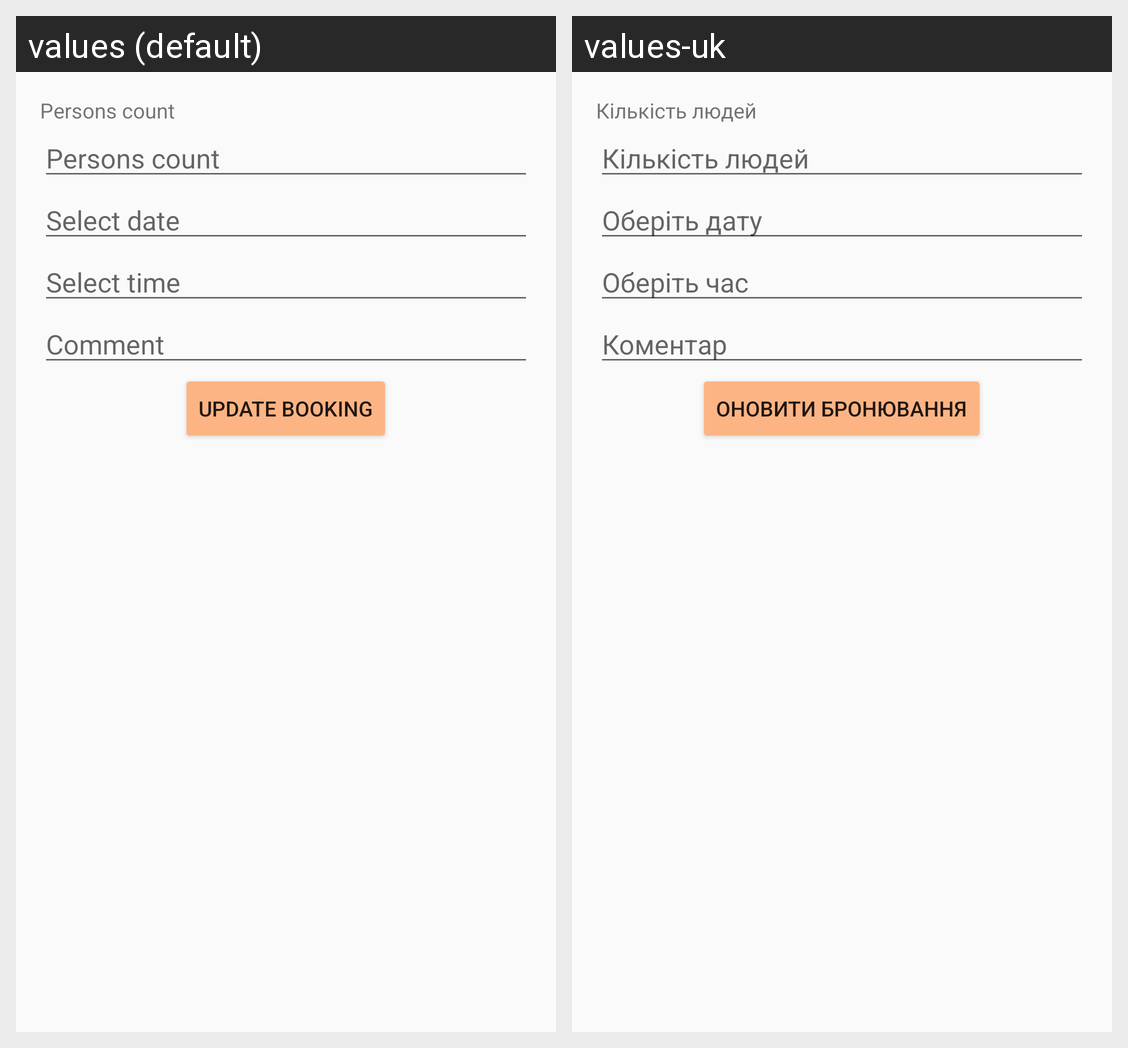

Translations of the strings shown on this Android screen, per locale in the grid:
Android screen res/layout/dialog_update_booking.xml rendered under 2 locales, left to right: values (default), values-uk. Device: Nexus 5 (rendered at 1080×1920; each locale shown at half size, 540×960, under a caption strip naming it); theme Theme.TastifyMobile.
Strings drawn on this screen, with the default value and each locale's value (text and hints the layout hard-codes, and strings that could not be matched under every locale, appear in the picture but are not listed):

persons_count
  values: Persons count
  values-uk: Кількість людей

select_date
  values: Select date
  values-uk: Оберіть дату

select_time
  values: Select time
  values-uk: Оберіть час

comment
  values: Comment
  values-uk: Коментар

update_booking
  values: Update booking
  values-uk: Оновити бронювання
